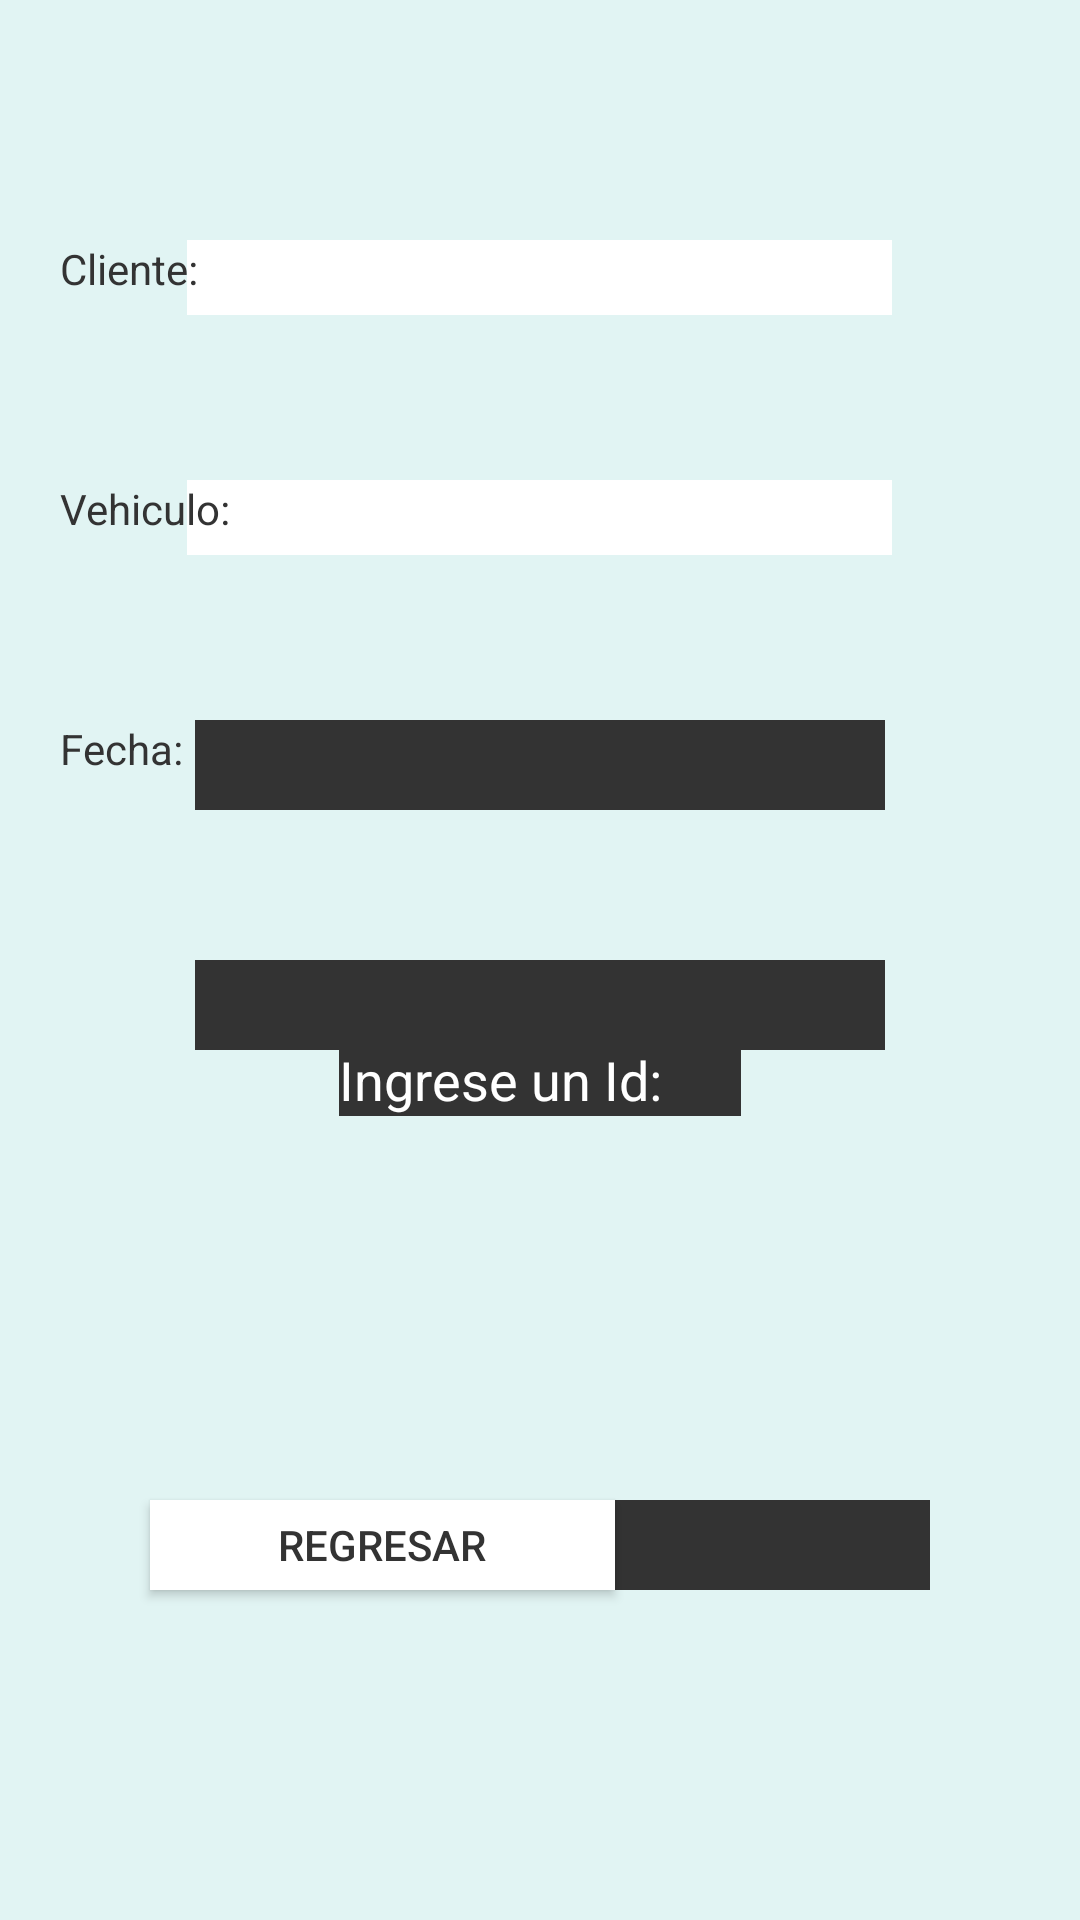

Here is an Android app screen rendered from its layout file. Give the layout XML and the strings, colors and styles it references.
<!-- AndroidManifest.xml: application theme Theme.AppCompat.NoActionBar -->
<!-- res/layout/fragment_del_alq_.xml -->
<?xml version="1.0" encoding="utf-8"?>
<FrameLayout xmlns:android="http://schemas.android.com/apk/res/android"
    xmlns:tools="http://schemas.android.com/tools"
    android:layout_width="match_parent"
    android:layout_height="match_parent"
    xmlns:app="http://schemas.android.com/apk/res-auto"
    tools:context=".del_alq_Fragment"
    android:background="@color/bgColor">
    <TextView
        android:id="@+id/spinVehDel"
        android:layout_width="235dp"
        android:layout_height="25dp"
        android:layout_marginTop="160dp"
        android:layout_gravity="center_horizontal"
        android:background="@color/white"/>

    <TextView
        android:id="@+id/spinClnDel"
        android:layout_width="235dp"
        android:layout_height="25dp"
        android:layout_marginTop="80dp"
        android:background="@color/icColor"
        android:layout_gravity="center_horizontal" />

    <ImageButton
        android:id="@+id/imageButtoNew"
        android:layout_width="155dp"
        android:layout_height="30dp"
        android:layout_gravity="end"
        android:layout_marginTop="500dp"
        android:layout_marginRight="50sp"
        android:background="@color/btnColor"
        android:src="@drawable/ic_action_del"
        app:tint="@color/white" />

    <Button
        android:id="@+id/btnBck3"
        android:layout_width="155dp"
        android:layout_height="30dp"
        android:layout_gravity="start"
        android:layout_marginLeft="50sp"
        android:layout_marginTop="500dp"
        android:background="@color/white"
        android:textColor="@color/btnColor"
        android:text="Regresar" />

    <TextView
        android:id="@+id/editTextDate2"
        android:layout_width="230dp"
        android:layout_height="30dp"
        android:textColor="@color/white"
        android:background="@color/btnColor"
        android:layout_gravity="center|top"
        android:layout_marginTop="240dp"
        android:ems="10"
        android:inputType="date" />

    <TextView
        android:id="@+id/textView4"
        android:layout_width="wrap_content"
        android:layout_height="wrap_content"
        android:textColor="@color/btnColor"
        android:layout_marginTop="160dp"
        android:layout_marginLeft="20sp"
        android:layout_gravity="start"
        android:gravity="start"
        android:text="Vehiculo: " />

    <TextView
        android:id="@+id/textView5"
        android:layout_width="wrap_content"
        android:layout_height="wrap_content"
        android:textColor="@color/btnColor"
        android:layout_marginTop="80dp"
        android:layout_marginLeft="20sp"
        android:layout_gravity="start"
        android:text="Cliente: " />

    <TextView
        android:id="@+id/textView6"
        android:layout_width="wrap_content"
        android:layout_height="wrap_content"
        android:textColor="@color/btnColor"
        android:layout_marginTop="240dp"
        android:layout_marginLeft="20sp"
        android:layout_gravity="start"
        android:text="Fecha: " />

    <EditText
        android:id="@+id/delIdNumb"
        android:layout_width="134dp"
        android:layout_height="wrap_content"
        android:layout_gravity="center"
        android:ems="10"
        android:hint="Ingrese un Id: "
        android:inputType="number"
        android:layout_marginTop="40dp"
        android:textColor="@color/btnColor"
        android:background="@color/btnColor"
        android:textColorHint="@color/white" />

    <EditText
        android:id="@+id/delDateReg"
        android:layout_width="230dp"
        android:layout_height="30dp"
        android:textColor="@color/white"
        android:background="@color/btnColor"
        android:layout_gravity="center|top"
        android:layout_marginTop="320dp"
        android:ems="10"
        android:inputType="date" />

</FrameLayout>
<!-- resources referenced by this layout -->
<resources>
  <color name="bgColor">#E1F4F3</color>
  <color name="btnColor">#333333</color>
  <color name="icColor">#FFFFFF</color>
  <color name="white">#FFFFFFFF</color>
</resources>
